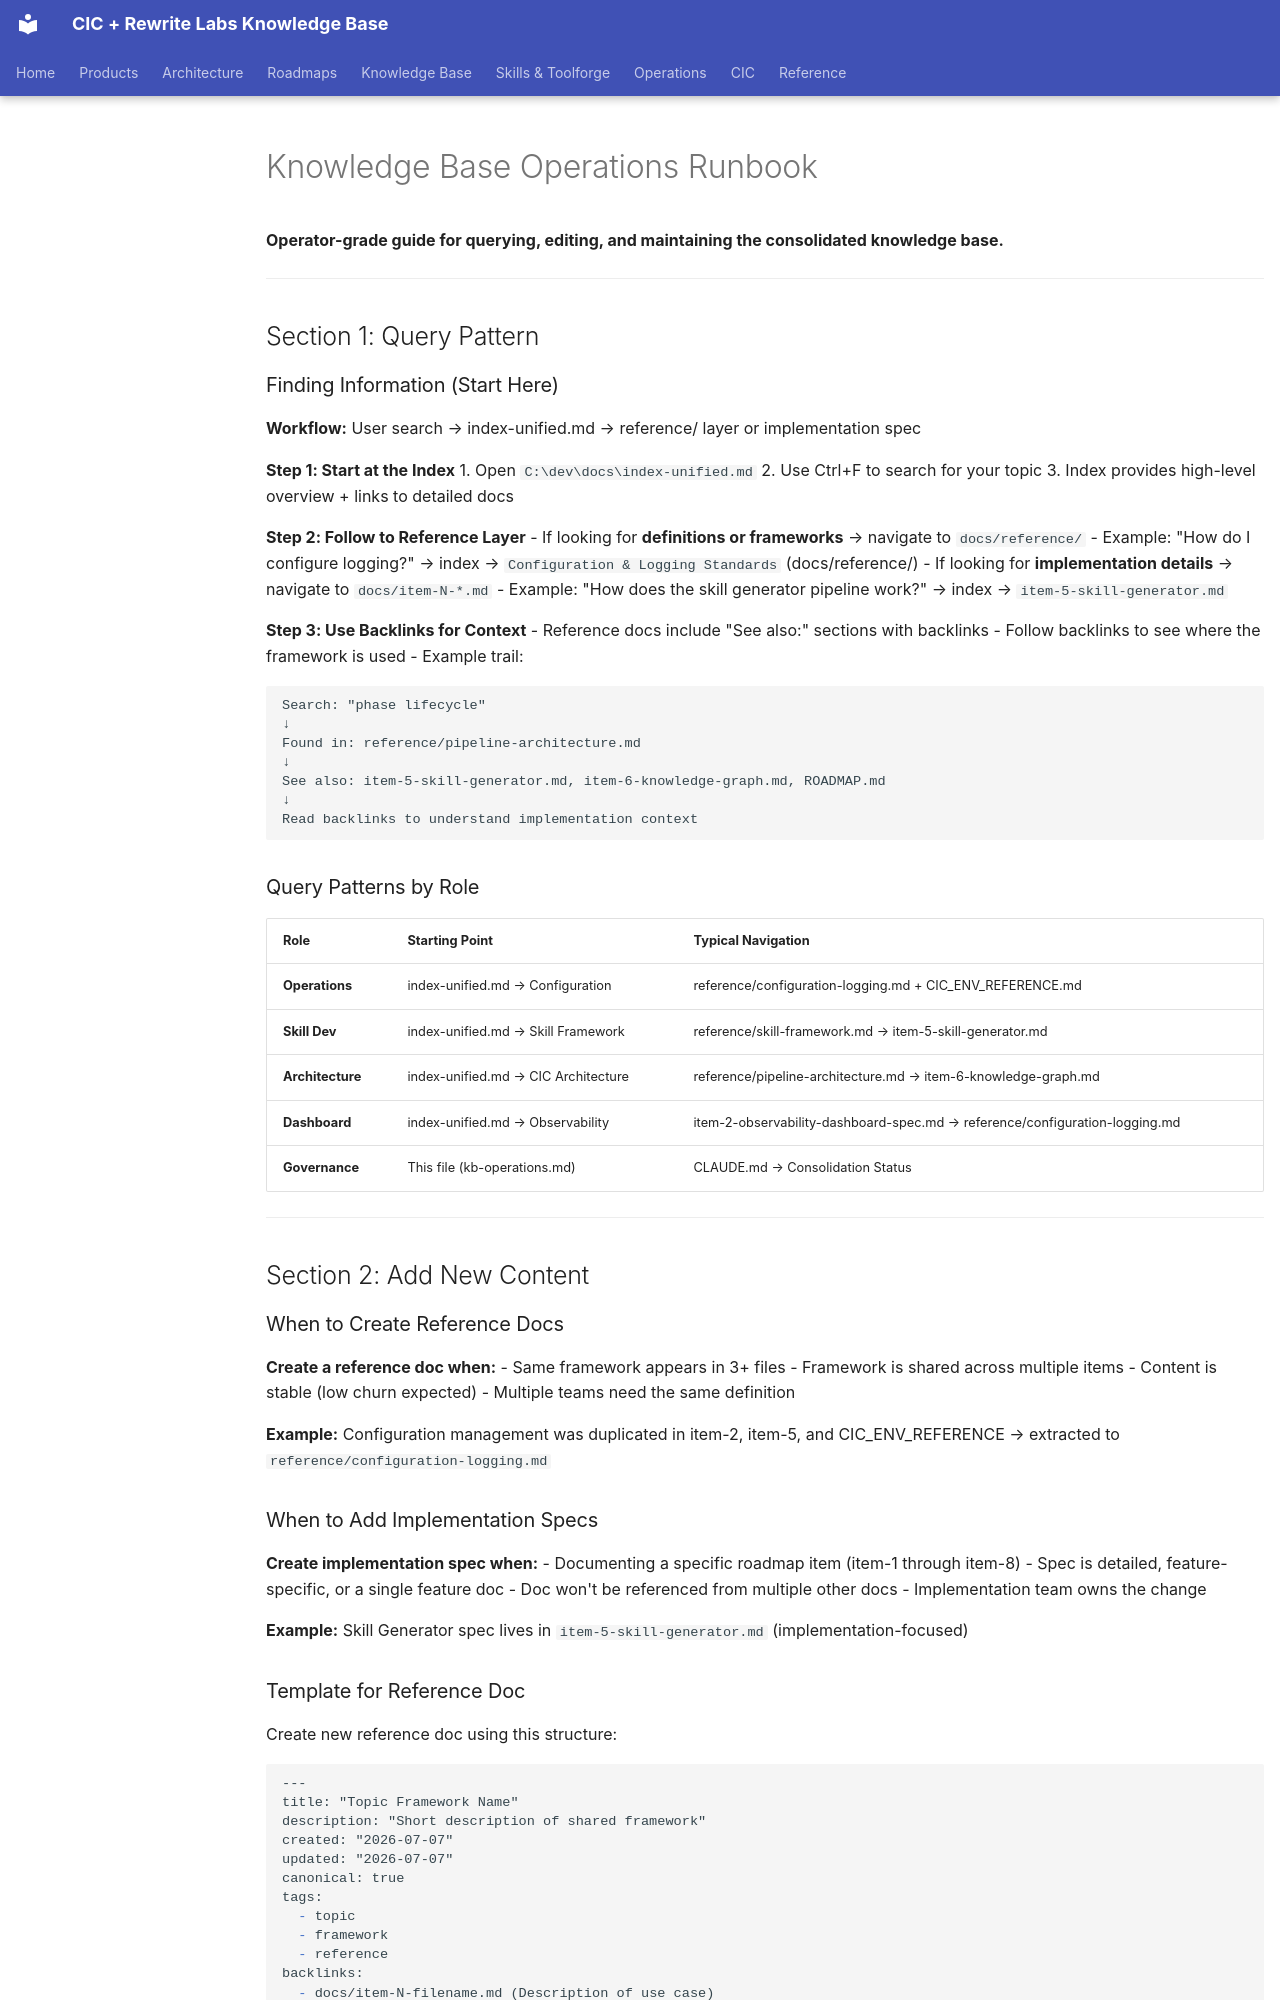

repository: sorensencc-dotcom/rewrite-docs · page: KB-OPERATIONS/index.html · generator: mkdocs

---
title: "Knowledge Base Operations Runbook"
description: "Query, edit, and consolidation workflows for the consolidated KB operational model"
created: "2026-07-07"
canonical: true
tags:
  - operations
  - knowledge-base
  - consolidation
  - runbook
---

# Knowledge Base Operations Runbook

**Operator-grade guide for querying, editing, and maintaining the consolidated knowledge base.**

---

## Section 1: Query Pattern

### Finding Information (Start Here)

**Workflow:** User search → index-unified.md → reference/ layer or implementation spec

**Step 1: Start at the Index**
1. Open `C:\dev\docs\index-unified.md`
2. Use Ctrl+F to search for your topic
3. Index provides high-level overview + links to detailed docs

**Step 2: Follow to Reference Layer**
- If looking for **definitions or frameworks** → navigate to `docs/reference/`
  - Example: "How do I configure logging?" → index → `Configuration & Logging Standards` (docs/reference/)
- If looking for **implementation details** → navigate to `docs/item-N-*.md`
  - Example: "How does the skill generator pipeline work?" → index → `item-5-skill-generator.md`

**Step 3: Use Backlinks for Context**
- Reference docs include "See also:" sections with backlinks
- Follow backlinks to see where the framework is used
- Example trail:
  ```
  Search: "phase lifecycle"
  ↓
  Found in: reference/pipeline-architecture.md
  ↓
  See also: item-5-skill-generator.md, item-6-knowledge-graph.md, ROADMAP.md
  ↓
  Read backlinks to understand implementation context
  ```

### Query Patterns by Role

| Role | Starting Point | Typical Navigation |
|------|---|---|
| **Operations** | index-unified.md → Configuration | reference/configuration-logging.md + CIC_ENV_REFERENCE.md |
| **Skill Dev** | index-unified.md → Skill Framework | reference/skill-framework.md → item-5-skill-generator.md |
| **Architecture** | index-unified.md → CIC Architecture | reference/pipeline-architecture.md → item-6-knowledge-graph.md |
| **Dashboard** | index-unified.md → Observability | item-2-observability-dashboard-spec.md → reference/configuration-logging.md |
| **Governance** | This file (kb-operations.md) | CLAUDE.md → Consolidation Status |

---

## Section 2: Add New Content

### When to Create Reference Docs

**Create a reference doc when:**
- Same framework appears in 3+ files
- Framework is shared across multiple items
- Content is stable (low churn expected)
- Multiple teams need the same definition

**Example:** Configuration management was duplicated in item-2, item-5, and CIC_ENV_REFERENCE → extracted to `reference/configuration-logging.md`
